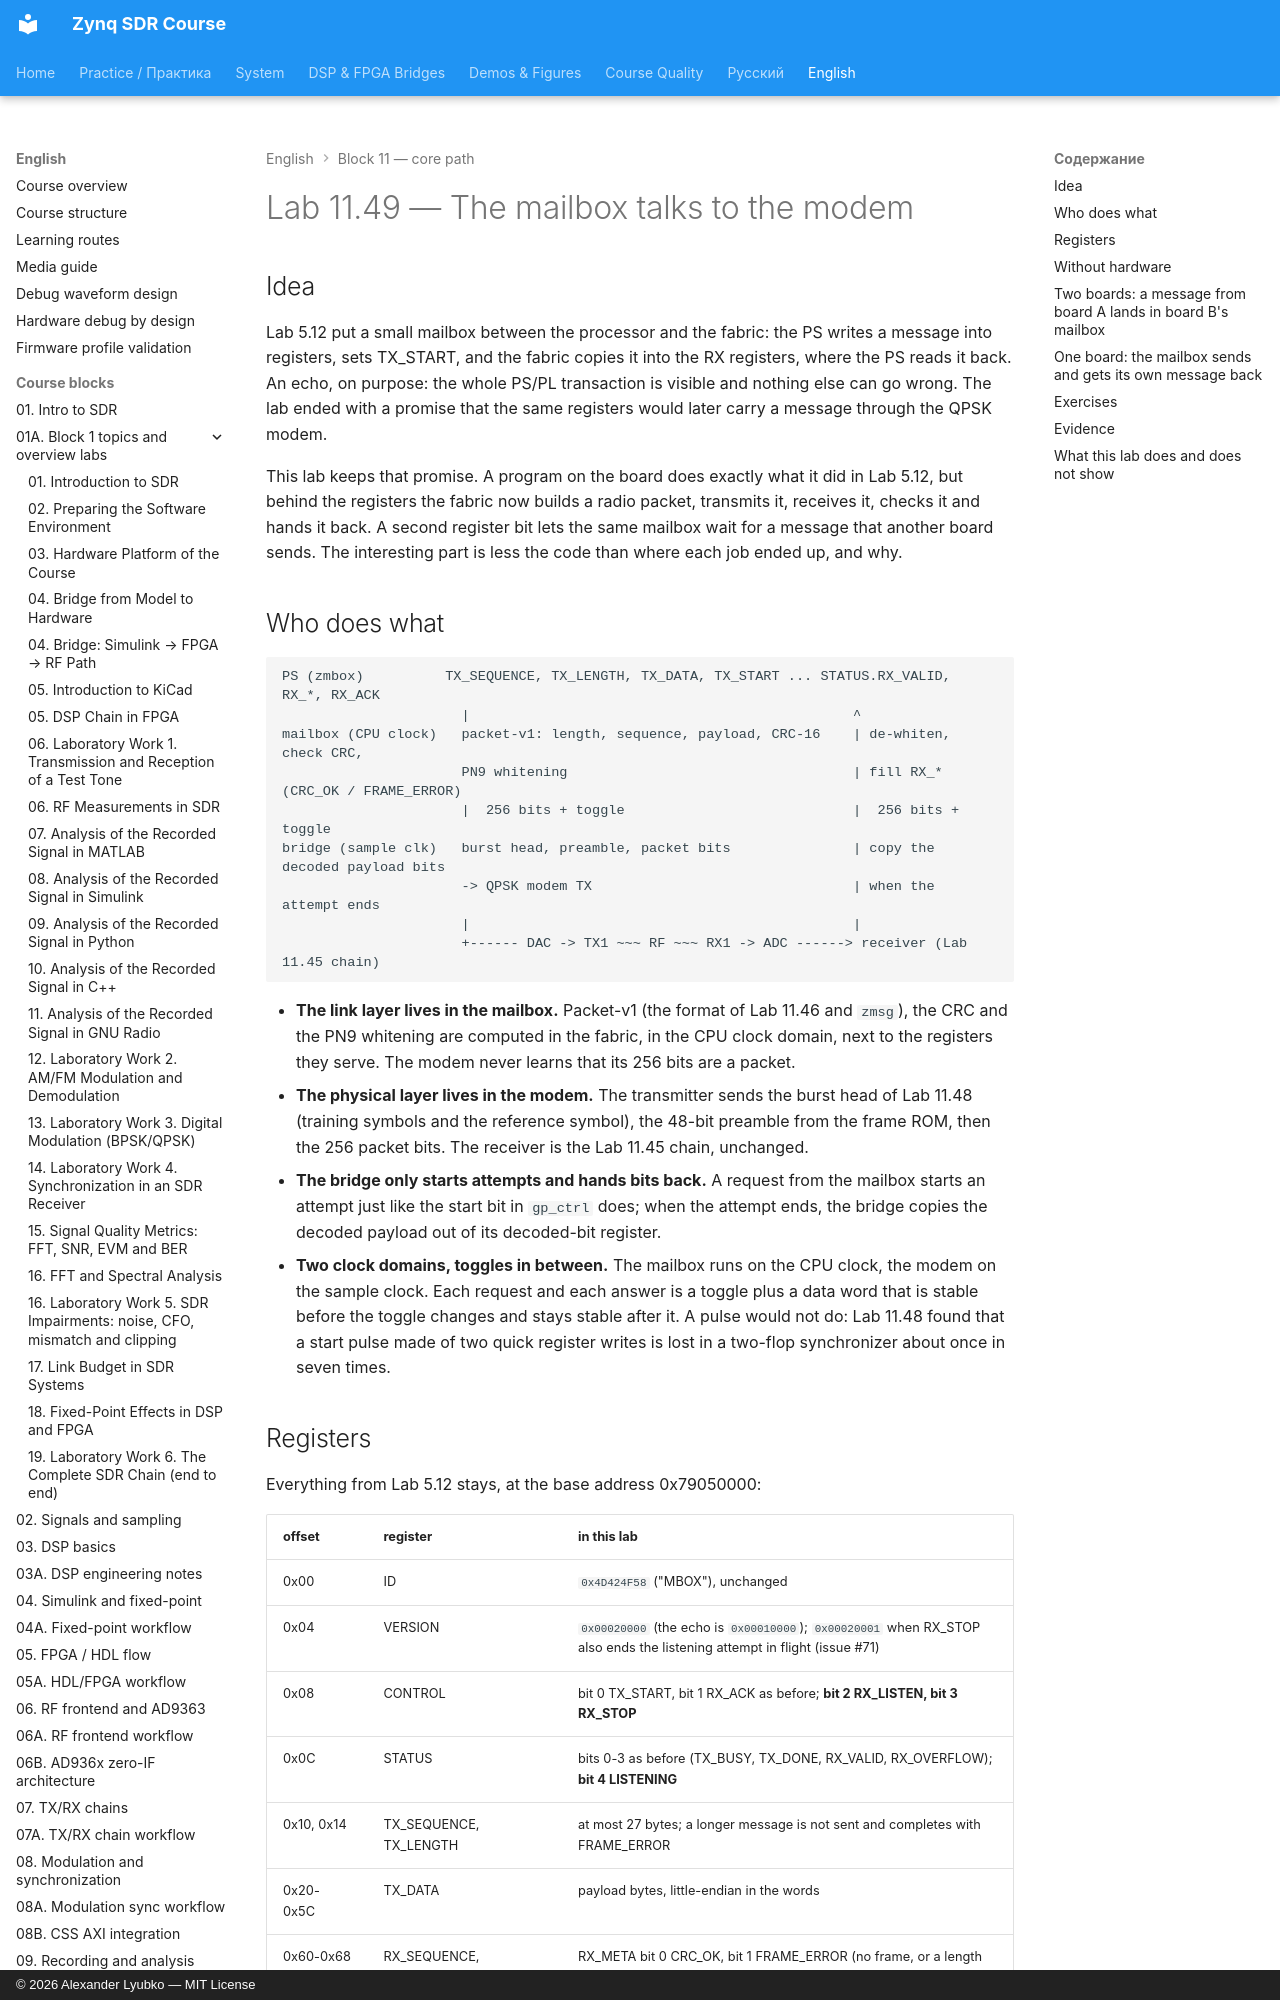

repository: Lay007/zynq-sdr-course · page: en/labs/lab-11-49-message-mailbox-modem/index.html · generator: mkdocs · copyright: © 2026 Alexander Lyubko — MIT License

# Lab 11.49 — The mailbox talks to the modem

## Idea

Lab 5.12 put a small mailbox between the processor and the fabric: the PS writes a message into
registers, sets TX_START, and the fabric copies it into the RX registers, where the PS reads it
back. An echo, on purpose: the whole PS/PL transaction is visible and nothing else can go wrong.
The lab ended with a promise that the same registers would later carry a message through the QPSK
modem.

This lab keeps that promise. A program on the board does exactly what it did in Lab 5.12, but
behind the registers the fabric now builds a radio packet, transmits it, receives it, checks it and
hands it back. A second register bit lets the same mailbox wait for a message that another board
sends. The interesting part is less the code than where each job ended up, and why.

## Who does what

```text
PS (zmbox)          TX_SEQUENCE, TX_LENGTH, TX_DATA, TX_START ... STATUS.RX_VALID, RX_*, RX_ACK
                      |                                               ^
mailbox (CPU clock)   packet-v1: length, sequence, payload, CRC-16    | de-whiten, check CRC,
                      PN9 whitening                                   | fill RX_* (CRC_OK / FRAME_ERROR)
                      |  256 bits + toggle                            |  256 bits + toggle
bridge (sample clk)   burst head, preamble, packet bits               | copy the decoded payload bits
                      -> QPSK modem TX                                | when the attempt ends
                      |                                               |
                      +------ DAC -> TX1 ~~~ RF ~~~ RX1 -> ADC ------> receiver (Lab 11.45 chain)
```

- **The link layer lives in the mailbox.** Packet-v1 (the format of Lab 11.46 and `zmsg`), the
  CRC and the PN9 whitening are computed in the fabric, in the CPU clock domain, next to the
  registers they serve. The modem never learns that its 256 bits are a packet.
- **The physical layer lives in the modem.** The transmitter sends the burst head of Lab 11.48
  (training symbols and the reference symbol), the 48-bit preamble from the frame ROM, then the
  256 packet bits. The receiver is the Lab 11.45 chain, unchanged.
- **The bridge only starts attempts and hands bits back.** A request from the mailbox starts an
  attempt just like the start bit in `gp_ctrl` does; when the attempt ends, the bridge copies the
  decoded payload out of its decoded-bit register.
- **Two clock domains, toggles in between.** The mailbox runs on the CPU clock, the modem on the
  sample clock. Each request and each answer is a toggle plus a data word that is stable before the
  toggle changes and stays stable after it. A pulse would not do: Lab 11.48 found that a start pulse
  made of two quick register writes is lost in a two-flop synchronizer about once in seven times.
